Image classification data set "cropped_dataset" (vkerem0/visionfortress on GitHub). Class labels (9): demoman, engineer, heavy, medic, pyro, scout, sniper, soldier, spy.

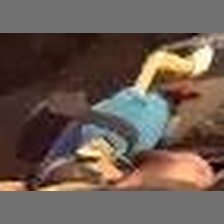
Label: scout

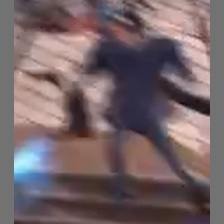
Label: spy

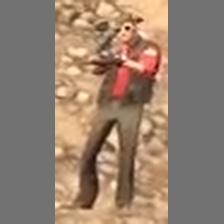
Label: sniper

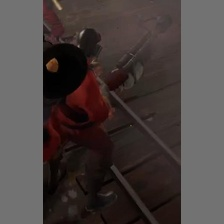
Label: pyro

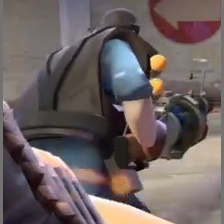
Label: demoman

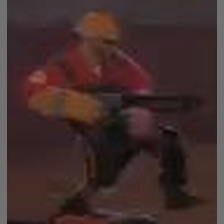
Label: engineer
